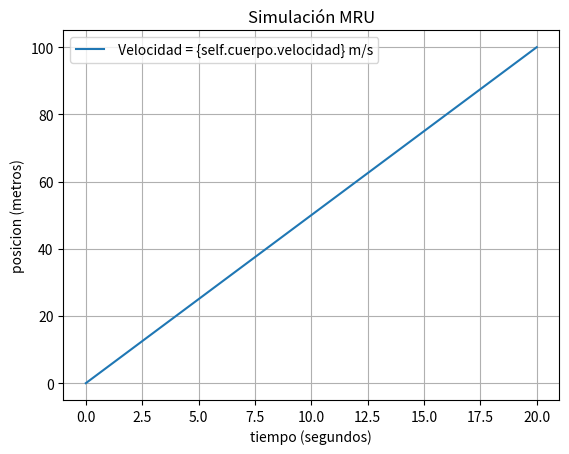

Write Python code to recreate this figure.

"""
. Mediante el uso de clases, modelar el movimiento rectilíneo uniforme (MRU) de un objeto
utilizando la programación orientada a objetos. Se deben implementar dos clases: Cuerpo,
que representa un objeto en movimiento con velocidad constante, y SimuladorMovimiento,
que se encargará de simular y graficar el movimiento del objeto en función del tiempo.
La clase Cuerpo debe modelar un objeto en movimiento con una velocidad constante.
Mientras que la clase SimuladorMovimiento simula el movimiento y grafica la posición del
objeto en función del tiempo utilizando la fórmula del MRU.
Fórmula del MRU:
𝑥 = 𝑥0 + 𝑣𝑡


"""

#Ahi abri los otros ejercicios en live share pa que los veas si quieres | dale gracias

import matplotlib.pyplot as plt 
import numpy as np

class Cuerpo(): # el cuerpo tendra una velocidad constante pero que estará en movimiento.
    def __init__(self,velocidad_c,posicion_inicial):
        self.velocidad = velocidad_c
        self.posicion_inicial = posicion_inicial


    def posicion(self,tiempo): # formula de posicion= Xf = xo + velocidad * tiempo
        return self.posicion_inicial +self.velocidad * tiempo 



# aca es con grafico porrsia con el plot
class SimuladorMovimiento():
    def __init__(self,cuerpo,tiempo, intervalos=100):
        self.cuerpo = cuerpo
        self.tiempo = tiempo
        self.intervalos = intervalos 

    def simular(self):
        tiempo_f = np.linspace(0, self.tiempo,self.intervalos) # así tenemos un tiempo máximo
        posiciones = [self.cuerpo.posicion(t) for t in tiempo_f] 

        plt.plot(tiempo_f, posiciones, label=" Velocidad = {self.cuerpo.velocidad} m/s")
        plt.xlabel("tiempo (segundos)")
        plt.ylabel("posicion (metros)")
        plt.title("Simulación MRU")
        plt.grid(True)
        plt.legend()
        plt.show()

pelota = Cuerpo(posicion_inicial=0, velocidad_c=5)

# Crear el simulador para simular hasta 20 segundos
simulador = SimuladorMovimiento(pelota, tiempo=20)

# Imprimir información del cuerpo
print(pelota)

# Ejecutar la simulación y graficar
simulador.simular()